Image classification data set "data" (Navarro45/Projeto-Transformador-1 on GitHub). Class labels (3): galaxy, quasar, star.

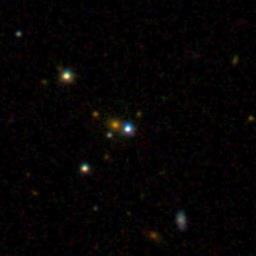
Label: star

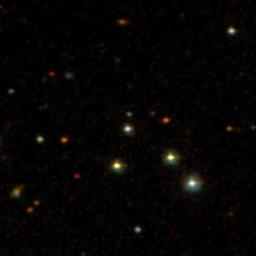
Label: star

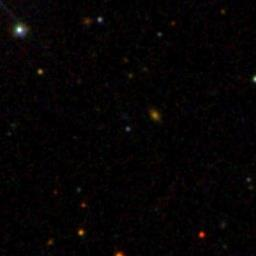
Label: quasar

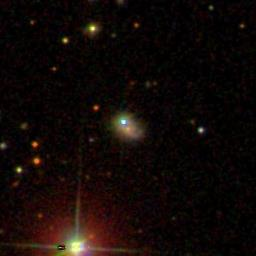
Label: galaxy

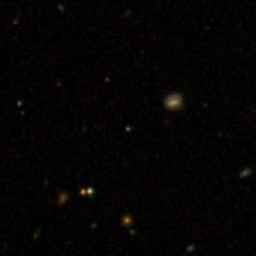
Label: quasar

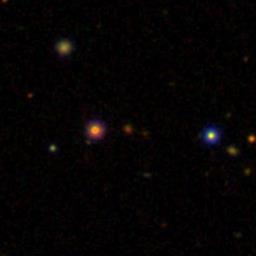
Label: galaxy
